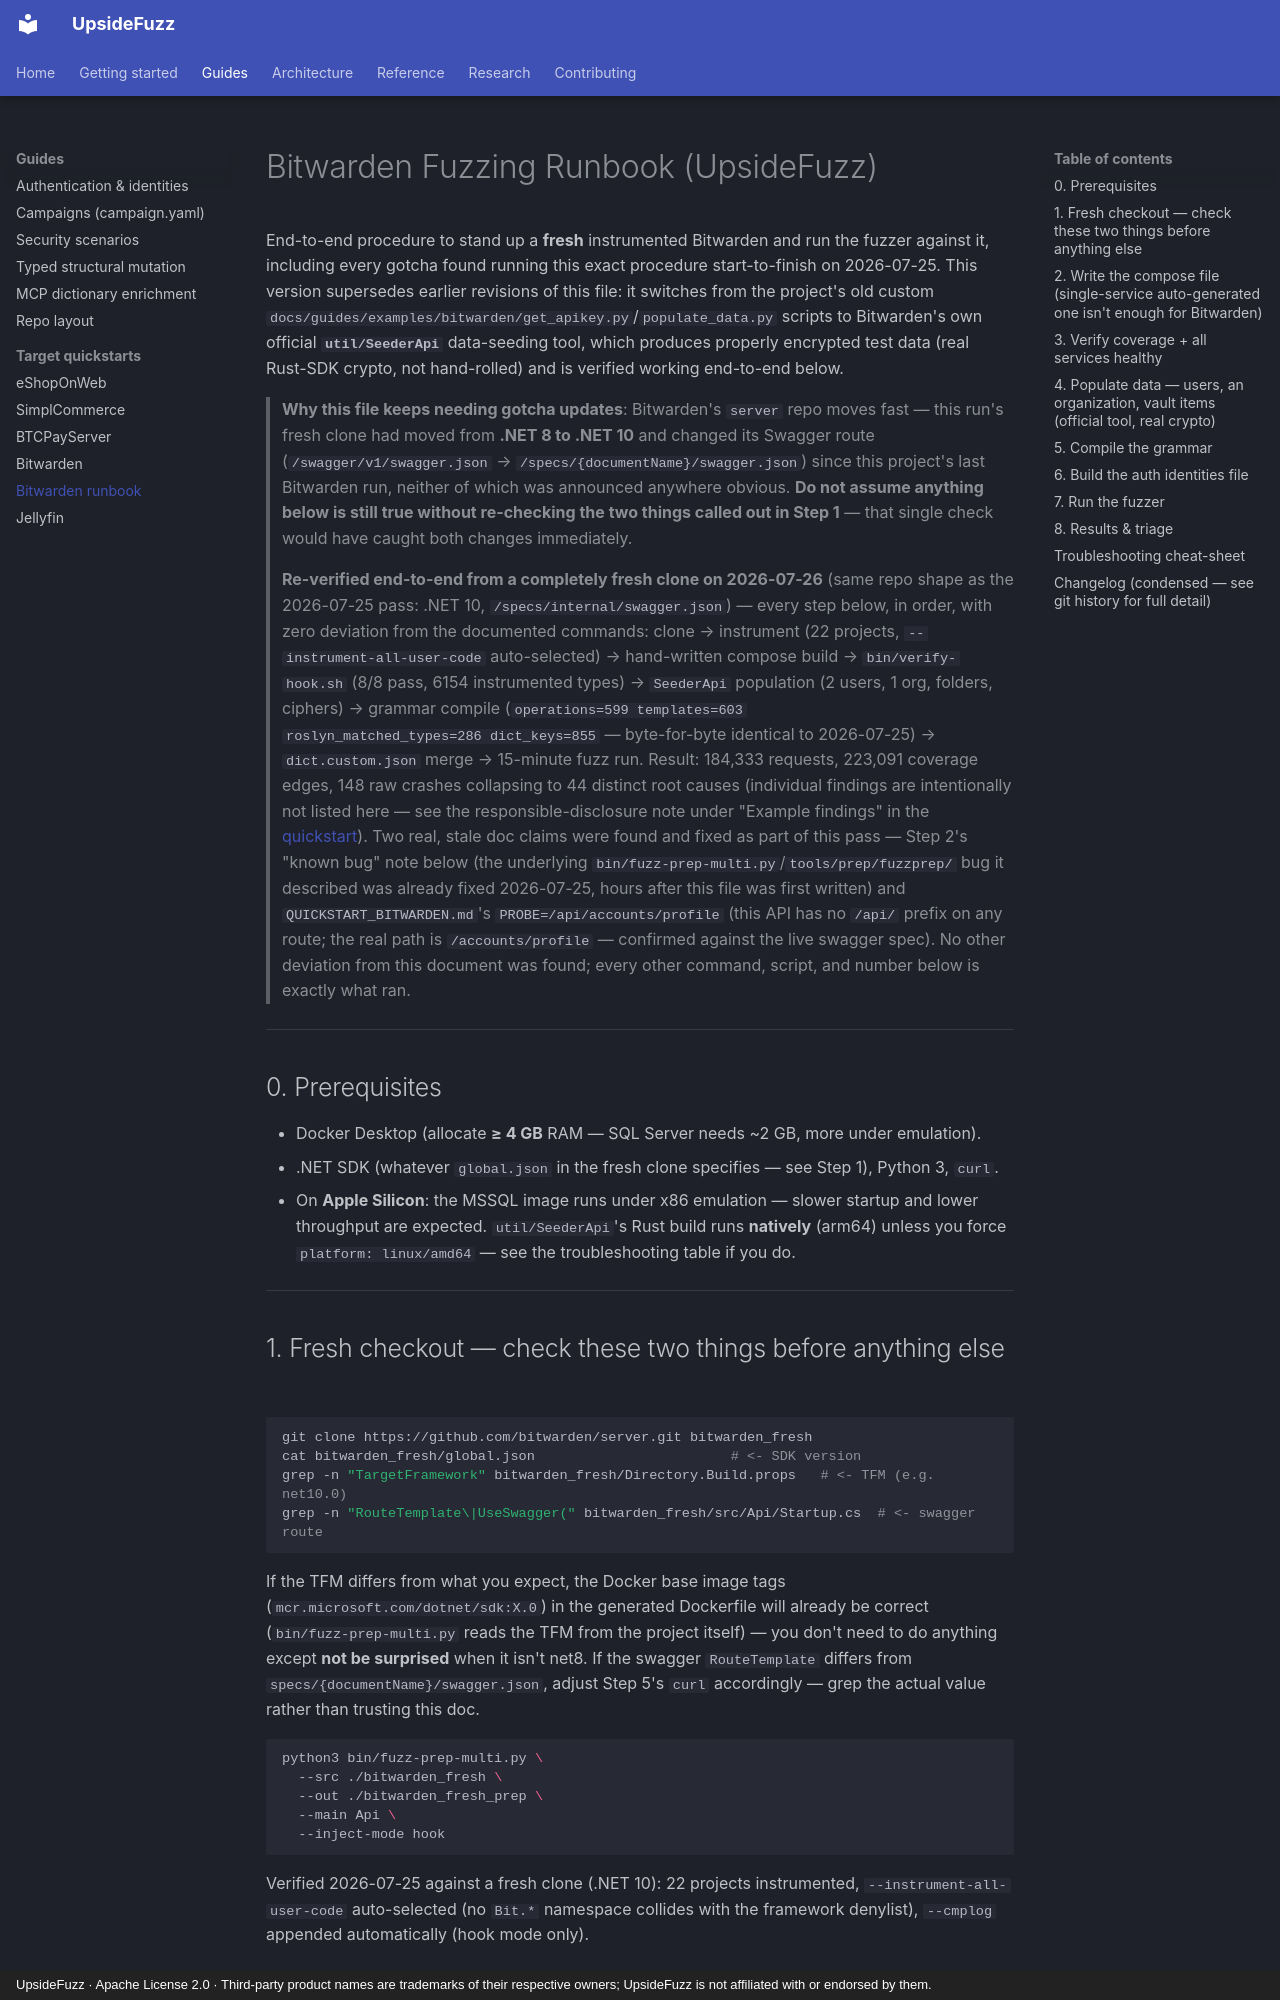

repository: malchikserega/upside-fuzzer · page: guides/target-specific/bitwarden-runbook/index.html · generator: mkdocs · copyright: UpsideFuzz · Apache License 2.0 · Third-party product names are trademarks of their respective owners; UpsideFuzz is not affiliated with or endorsed by them.

# Bitwarden Fuzzing Runbook (UpsideFuzz)

End-to-end procedure to stand up a **fresh** instrumented Bitwarden and run the fuzzer
against it, including every gotcha found running this exact procedure start-to-finish on
2026-07-25. This version supersedes earlier revisions of this file: it switches from the
project's old custom `docs/guides/examples/bitwarden/get_apikey.py`/`populate_data.py` scripts to
Bitwarden's own official **`util/SeederApi`** data-seeding tool, which produces properly
encrypted test data (real Rust-SDK crypto, not hand-rolled) and is verified working
end-to-end below.

> **Why this file keeps needing gotcha updates**: Bitwarden's `server` repo moves fast —
> this run's fresh clone had moved from **.NET 8 to .NET 10** and changed its Swagger
> route (`/swagger/v1/swagger.json` → `/specs/{documentName}/swagger.json`) since this
> project's last Bitwarden run, neither of which was announced anywhere obvious. **Do not
> assume anything below is still true without re-checking the two things called out in
> Step 1** — that single check would have caught both changes immediately.

> **Re-verified end-to-end from a completely fresh clone on 2026-07-26** (same repo
> shape as the 2026-07-25 pass: .NET 10, `/specs/internal/swagger.json`) — every step
> below, in order, with zero deviation from the documented commands: clone → instrument
> (22 projects, `--instrument-all-user-code` auto-selected) → hand-written compose build
> → `bin/verify-hook.sh` (8/8 pass, 6154 instrumented types) → `SeederApi` population (2
> users, 1 org, folders, ciphers) → grammar compile (`operations=599 templates=603
> roslyn_matched_types=286 dict_keys=855` — byte-for-byte identical to 2026-07-25) →
> `dict.custom.json` merge → 15-minute fuzz run. Result: 184,333 requests, 223,091
> coverage edges, 148 raw crashes collapsing to 44 distinct root causes (individual
> findings are intentionally not listed here — see the responsible-disclosure note under
> "Example findings" in the [quickstart](bitwarden-quickstart.md#example-findings)). Two real,
> stale doc claims were found and fixed as part of this pass — Step 2's "known bug" note
> below (the underlying `bin/fuzz-prep-multi.py`/`tools/prep/fuzzprep/` bug it described was already fixed
> 2026-07-25, hours after this file was first written) and `QUICKSTART_BITWARDEN.md`'s
> `PROBE=/api/accounts/profile` (this API has no `/api/` prefix on any route; the real
> path is `/accounts/profile` — confirmed against the live swagger spec). No other
> deviation from this document was found; every other command, script, and number below
> is exactly what ran.

---

## 0. Prerequisites

- Docker Desktop (allocate **≥ 4 GB** RAM — SQL Server needs ~2 GB, more under emulation).
- .NET SDK (whatever `global.json` in the fresh clone specifies — see Step 1), Python 3, `curl`.
- On **Apple Silicon**: the MSSQL image runs under x86 emulation — slower startup and lower throughput are expected. `util/SeederApi`'s Rust build runs **natively** (arm64) unless you force `platform: linux/amd64` — see the troubleshooting table if you do.

---

## 1. Fresh checkout — check these two things before anything else

```bash
git clone https://github.com/bitwarden/server.git bitwarden_fresh
cat bitwarden_fresh/global.json                        # <- SDK version
grep -n "TargetFramework" bitwarden_fresh/Directory.Build.props   # <- TFM (e.g. net10.0)
grep -n "RouteTemplate\|UseSwagger(" bitwarden_fresh/src/Api/Startup.cs  # <- swagger route
```

If the TFM differs from what you expect, the Docker base image tags
(`mcr.microsoft.com/dotnet/sdk:X.0`) in the generated Dockerfile will already be correct
(`bin/fuzz-prep-multi.py` reads the TFM from the project itself) — you don't need to do
anything except **not be surprised** when it isn't net8. If the swagger `RouteTemplate`
differs from `specs/{documentName}/swagger.json`, adjust Step 5's `curl` accordingly —
grep the actual value rather than trusting this doc.

```bash
python3 bin/fuzz-prep-multi.py \
  --src ./bitwarden_fresh \
  --out ./bitwarden_fresh_prep \
  --main Api \
  --inject-mode hook
```

Verified 2026-07-25 against a fresh clone (.NET 10): 22 projects instrumented,
`--instrument-all-user-code` auto-selected (no `Bit.*` namespace collides with the
framework denylist), `--cmplog` appended automatically (hook mode only).

---
